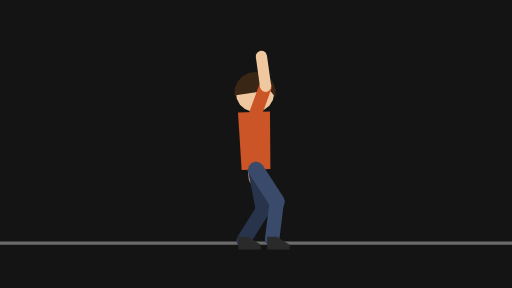
t = 0.00 s
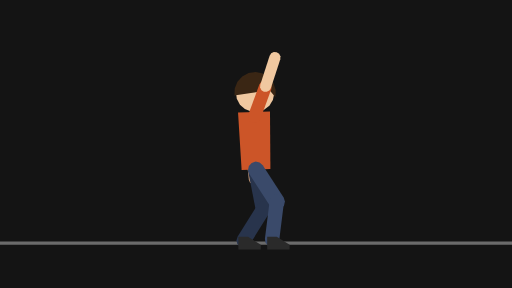
t = 0.27 s
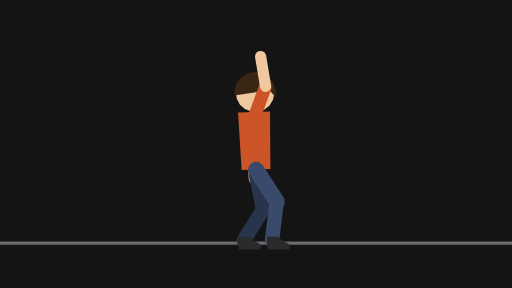
t = 0.53 s
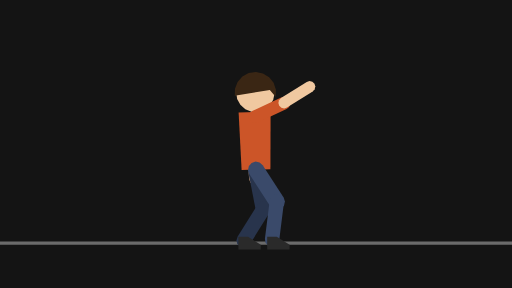
t = 0.81 s
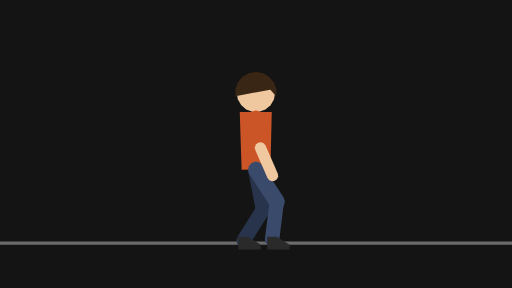
t = 1.08 s
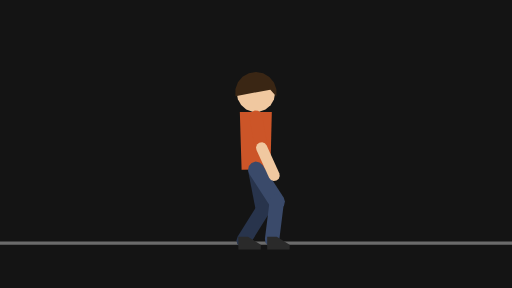
t = 1.18 s

The animated SVG that drew these frames (rendered in a browser with its animation timeline set to each time). Animation: 39 SMIL elements (animateTransform=39); one cycle of 1.60 s, repeats indefinitely.

<svg xmlns="http://www.w3.org/2000/svg" width="320" height="180" viewBox="0 0 320 180">
  <g id="s-stage" fill="#141414">
    <path id="s-stage-shape" d="M 0 0 H 320 V 180 H 0 Z"/>
  </g>
  <g id="s-character-biped-wave" fill="#6b6b6b">
    <path id="s-character-biped-wave-shape" d="M 0 151 L 320 151 L 320 153 L 0 153 Z"/>
  </g>
  <g id="s-character-biped-wave-armbu" fill="#9a3a1a" transform="translate(159 73) rotate(6)">
    <animateTransform attributeName="transform" type="translate" begin="0s" dur="1.6s" calcMode="linear" values="159 0;159 0;160 0;159 0" keyTimes="0;0.4167;0.7083;1" fill="remove" repeatCount="indefinite"/>
    <animateTransform attributeName="transform" type="translate" additive="sum" begin="0s" dur="1.6s" calcMode="linear" values="0 73;0 73.01;0 73" keyTimes="0;0.0208;1" fill="remove" repeatCount="indefinite"/>
    <animateTransform attributeName="transform" type="rotate" additive="sum" begin="0s" dur="1.6s" calcMode="linear" values="6;6.01;6" keyTimes="0;0.0208;1" fill="remove" repeatCount="indefinite"/>
    <path id="s-character-biped-wave-armbu-shape" d="M 4 20 L 3.46 22 L 2 23.46 L 0 24 L -2 23.46 L -3.46 22 L -4 20 L -4 0 L -3.46 -2 L -2 -3.46 L -0 -4 L 2 -3.46 L 3.46 -2 L 4 -0 Z"/>
  </g>
  <g id="s-character-biped-wave-armbf" fill="#c89a78" transform="translate(157 93) rotate(-6)">
    <animateTransform attributeName="transform" type="translate" begin="0s" dur="1.6s" calcMode="linear" values="157 0;157 0;158 0;157 0" keyTimes="0;0.4167;0.7083;1" fill="remove" repeatCount="indefinite"/>
    <animateTransform attributeName="transform" type="translate" additive="sum" begin="0s" dur="1.6s" calcMode="linear" values="0 93;0 93.01;0 93" keyTimes="0;0.0208;1" fill="remove" repeatCount="indefinite"/>
    <animateTransform attributeName="transform" type="rotate" additive="sum" begin="0s" dur="1.6s" calcMode="linear" values="-6;-5.99;-6" keyTimes="0;0.0208;1" fill="remove" repeatCount="indefinite"/>
    <path id="s-character-biped-wave-armbf-shape" d="M 3.5 19 L 3.03 20.75 L 1.75 22.03 L 0 22.5 L -1.75 22.03 L -3.03 20.75 L -3.5 19 L -3.5 0 L -3.03 -1.75 L -1.75 -3.03 L -0 -3.5 L 1.75 -3.03 L 3.03 -1.75 L 3.5 -0 Z"/>
  </g>
  <g id="s-character-biped-wave-legbt" fill="#28344c" transform="translate(160 106) rotate(-11)">
    <animateTransform attributeName="transform" type="translate" begin="0s" dur="1.6s" calcMode="linear" values="160 0;160.01 0;160 0" keyTimes="0;0.0208;1" fill="remove" repeatCount="indefinite"/>
    <animateTransform attributeName="transform" type="translate" additive="sum" begin="0s" dur="1.6s" calcMode="linear" values="0 106;0 106.01;0 106" keyTimes="0;0.0208;1" fill="remove" repeatCount="indefinite"/>
    <animateTransform attributeName="transform" type="rotate" additive="sum" begin="0s" dur="1.6s" calcMode="linear" values="-11;-10.99;-11" keyTimes="0;0.0208;1" fill="remove" repeatCount="indefinite"/>
    <path id="s-character-biped-wave-legbt-shape" d="M 5 24 L 4.33 26.5 L 2.5 28.33 L 0 29 L -2.5 28.33 L -4.33 26.5 L -5 24 L -5 0 L -4.33 -2.5 L -2.5 -4.33 L -0 -5 L 2.5 -4.33 L 4.33 -2.5 L 5 -0 Z"/>
  </g>
  <g id="s-character-biped-wave-legbs" fill="#28344c" transform="translate(165 130) rotate(32)">
    <animateTransform attributeName="transform" type="translate" begin="0s" dur="1.6s" calcMode="linear" values="165 0;165.01 0;165 0" keyTimes="0;0.0208;1" fill="remove" repeatCount="indefinite"/>
    <animateTransform attributeName="transform" type="translate" additive="sum" begin="0s" dur="1.6s" calcMode="linear" values="0 130;0 130.01;0 130" keyTimes="0;0.0208;1" fill="remove" repeatCount="indefinite"/>
    <animateTransform attributeName="transform" type="rotate" additive="sum" begin="0s" dur="1.6s" calcMode="linear" values="32;32.01;32" keyTimes="0;0.0208;1" fill="remove" repeatCount="indefinite"/>
    <path id="s-character-biped-wave-legbs-shape" d="M 4.5 24 L 3.9 26.25 L 2.25 27.9 L 0 28.5 L -2.25 27.9 L -3.9 26.25 L -4.5 24 L -4.5 0 L -3.9 -2.25 L -2.25 -3.9 L -0 -4.5 L 2.25 -3.9 L 3.9 -2.25 L 4.5 -0 Z"/>
  </g>
  <g id="s-character-biped-wave-legbf" fill="#2a2a2a" transform="translate(152 150) rotate(0)">
    <animateTransform attributeName="transform" type="translate" begin="0s" dur="1.6s" calcMode="linear" values="152 0;152.01 0;152 0" keyTimes="0;0.0208;1" fill="remove" repeatCount="indefinite"/>
    <animateTransform attributeName="transform" type="translate" additive="sum" begin="0s" dur="1.6s" calcMode="linear" values="0 150;0 150.01;0 150" keyTimes="0;0.0208;1" fill="remove" repeatCount="indefinite"/>
    <animateTransform attributeName="transform" type="rotate" additive="sum" begin="0s" dur="1.6s" calcMode="linear" values="0;0.01;0" keyTimes="0;0.0208;1" fill="remove" repeatCount="indefinite"/>
    <path id="s-character-biped-wave-legbf-shape" d="M -3 -2 L 3 -2 L 11 3 L 11 6 L -3 6 Z"/>
  </g>
  <g id="s-character-biped-wave-torso" fill="#cc5528" transform="translate(160 106) rotate(-2)">
    <animateTransform attributeName="transform" type="translate" begin="0s" dur="1.6s" calcMode="linear" values="160 0;160.01 0;160 0" keyTimes="0;0.0208;1" fill="remove" repeatCount="indefinite"/>
    <animateTransform attributeName="transform" type="translate" additive="sum" begin="0s" dur="1.6s" calcMode="linear" values="0 106;0 106.01;0 106" keyTimes="0;0.0208;1" fill="remove" repeatCount="indefinite"/>
    <animateTransform attributeName="transform" type="rotate" additive="sum" begin="0s" dur="1.6s" calcMode="linear" values="-2;-2;0;-2" keyTimes="0;0.4167;0.7083;1" fill="remove" repeatCount="indefinite"/>
    <path id="s-character-biped-wave-torso-shape" d="M -10 -36 L 10 -36 L 9 0 L -9 0 Z"/>
  </g>
  <g id="s-character-biped-wave-head" fill="#f0c8a0" transform="translate(159 70) rotate(2)">
    <animateTransform attributeName="transform" type="translate" begin="0s" dur="1.6s" calcMode="linear" values="159 0;159 0;160 0;159 0" keyTimes="0;0.4167;0.7083;1" fill="remove" repeatCount="indefinite"/>
    <animateTransform attributeName="transform" type="translate" additive="sum" begin="0s" dur="1.6s" calcMode="linear" values="0 70;0 70.01;0 70" keyTimes="0;0.0208;1" fill="remove" repeatCount="indefinite"/>
    <animateTransform attributeName="transform" type="rotate" additive="sum" begin="0s" dur="1.6s" calcMode="linear" values="2;2;0;2" keyTimes="0;0.4167;0.7083;1" fill="remove" repeatCount="indefinite"/>
    <path id="s-character-biped-wave-head-shape" d="M 12 -12 L 11.28 -7.9 L 9.19 -4.29 L 6 -1.61 L 2.08 -0.18 L -2.08 -0.18 L -6 -1.61 L -9.19 -4.29 L -11.28 -7.9 L -12 -12 L -11.28 -16.1 L -9.19 -19.71 L -6 -22.39 L -2.08 -23.82 L 2.08 -23.82 L 6 -22.39 L 9.19 -19.71 L 11.28 -16.1 Z"/>
  </g>
  <g id="s-character-biped-wave-hair" fill="#3a2614" transform="translate(159 70) rotate(2)">
    <animateTransform attributeName="transform" type="translate" begin="0s" dur="1.6s" calcMode="linear" values="159 0;159 0;160 0;159 0" keyTimes="0;0.4167;0.7083;1" fill="remove" repeatCount="indefinite"/>
    <animateTransform attributeName="transform" type="translate" additive="sum" begin="0s" dur="1.6s" calcMode="linear" values="0 70;0 70.01;0 70" keyTimes="0;0.0208;1" fill="remove" repeatCount="indefinite"/>
    <animateTransform attributeName="transform" type="rotate" additive="sum" begin="0s" dur="1.6s" calcMode="linear" values="2;2;0;2" keyTimes="0;0.4167;0.7083;1" fill="remove" repeatCount="indefinite"/>
    <path id="s-character-biped-wave-hair-shape" d="M -12.8 -9.74 L -12.8 -14.26 L -11.26 -18.5 L -8.36 -21.96 L -4.45 -24.22 L -0 -25 L 4.45 -24.22 L 8.36 -21.96 L 11.26 -18.5 L 12.8 -14.26 L 12.8 -9.74 L 9 -14 L -12 -10 Z"/>
  </g>
  <g id="s-character-biped-wave-legft" fill="#3a4a6a" transform="translate(160 106) rotate(-33)">
    <animateTransform attributeName="transform" type="translate" begin="0s" dur="1.6s" calcMode="linear" values="160 0;160.01 0;160 0" keyTimes="0;0.0208;1" fill="remove" repeatCount="indefinite"/>
    <animateTransform attributeName="transform" type="translate" additive="sum" begin="0s" dur="1.6s" calcMode="linear" values="0 106;0 106.01;0 106" keyTimes="0;0.0208;1" fill="remove" repeatCount="indefinite"/>
    <animateTransform attributeName="transform" type="rotate" additive="sum" begin="0s" dur="1.6s" calcMode="linear" values="-33;-32.99;-33" keyTimes="0;0.0208;1" fill="remove" repeatCount="indefinite"/>
    <path id="s-character-biped-wave-legft-shape" d="M 5 24 L 4.33 26.5 L 2.5 28.33 L 0 29 L -2.5 28.33 L -4.33 26.5 L -5 24 L -5 0 L -4.33 -2.5 L -2.5 -4.33 L -0 -5 L 2.5 -4.33 L 4.33 -2.5 L 5 -0 Z"/>
  </g>
  <g id="s-character-biped-wave-legfs" fill="#3a4a6a" transform="translate(173 126) rotate(7.1)">
    <animateTransform attributeName="transform" type="translate" begin="0s" dur="1.6s" calcMode="linear" values="173 0;173.01 0;173 0" keyTimes="0;0.0208;1" fill="remove" repeatCount="indefinite"/>
    <animateTransform attributeName="transform" type="translate" additive="sum" begin="0s" dur="1.6s" calcMode="linear" values="0 126;0 126.01;0 126" keyTimes="0;0.0208;1" fill="remove" repeatCount="indefinite"/>
    <animateTransform attributeName="transform" type="rotate" additive="sum" begin="0s" dur="1.6s" calcMode="linear" values="7.1;7.11;7.1" keyTimes="0;0.0208;1" fill="remove" repeatCount="indefinite"/>
    <path id="s-character-biped-wave-legfs-shape" d="M 4.5 24 L 3.9 26.25 L 2.25 27.9 L 0 28.5 L -2.25 27.9 L -3.9 26.25 L -4.5 24 L -4.5 0 L -3.9 -2.25 L -2.25 -3.9 L -0 -4.5 L 2.25 -3.9 L 3.9 -2.25 L 4.5 -0 Z"/>
  </g>
  <g id="s-character-biped-wave-legff" fill="#2a2a2a" transform="translate(170 150) rotate(0)">
    <animateTransform attributeName="transform" type="translate" begin="0s" dur="1.6s" calcMode="linear" values="170 0;170.01 0;170 0" keyTimes="0;0.0208;1" fill="remove" repeatCount="indefinite"/>
    <animateTransform attributeName="transform" type="translate" additive="sum" begin="0s" dur="1.6s" calcMode="linear" values="0 150;0 150.01;0 150" keyTimes="0;0.0208;1" fill="remove" repeatCount="indefinite"/>
    <animateTransform attributeName="transform" type="rotate" additive="sum" begin="0s" dur="1.6s" calcMode="linear" values="0;0.01;0" keyTimes="0;0.0208;1" fill="remove" repeatCount="indefinite"/>
    <path id="s-character-biped-wave-legff-shape" d="M -3 -2 L 3 -2 L 11 3 L 11 6 L -3 6 Z"/>
  </g>
  <g id="s-character-biped-wave-armfu" fill="#cc5528" transform="translate(159 73) rotate(-160)">
    <animateTransform attributeName="transform" type="translate" begin="0s" dur="1.6s" calcMode="linear" values="159 0;159 0;160 0;159 0" keyTimes="0;0.4167;0.7083;1" fill="remove" repeatCount="indefinite"/>
    <animateTransform attributeName="transform" type="translate" additive="sum" begin="0s" dur="1.6s" calcMode="linear" values="0 73;0 73.01;0 73" keyTimes="0;0.0208;1" fill="remove" repeatCount="indefinite"/>
    <animateTransform attributeName="transform" type="rotate" additive="sum" begin="0s" dur="1.6s" calcMode="linear" values="-160;-160;-159;-153;-145;-133;-104;-88;-72;-56;-28;-17.4;-9.3;-4.8;-4.4;-8.1;-15.6;-26;-53;-69;-85;-101;-117;-131;-143;-152;-158;-160" keyTimes="0;0.3958;0.4167;0.4375;0.4583;0.4792;0.5208;0.5417;0.5625;0.5833;0.625;0.6458;0.6667;0.6875;0.7083;0.7292;0.75;0.7708;0.8125;0.8333;0.8542;0.875;0.8958;0.9167;0.9375;0.9583;0.9792;1" fill="remove" repeatCount="indefinite"/>
    <path id="s-character-biped-wave-armfu-shape" d="M 4 20 L 3.46 22 L 2 23.46 L 0 24 L -2 23.46 L -3.46 22 L -4 20 L -4 0 L -3.46 -2 L -2 -3.46 L -0 -4 L 2 -3.46 L 3.46 -2 L 4 -0 Z"/>
  </g>
  <g id="s-character-biped-wave-armff" fill="#f0c8a0" transform="translate(166 54) rotate(-188)">
    <animateTransform attributeName="transform" type="translate" begin="0s" dur="1.6s" calcMode="linear" values="166 0;166 0;166 0;168 0;177 0;179 0;179 0;179 0;176 0;166 0;163 0;162 0;162 0;163 0;165 0;176 0;178 0;179 0;179 0;177 0;168 0;166 0;166 0" keyTimes="0;0.3958;0.4167;0.4375;0.5;0.5208;0.5417;0.5625;0.5833;0.6458;0.6667;0.6875;0.7083;0.7292;0.75;0.8125;0.8333;0.8542;0.875;0.8958;0.9583;0.9792;1" fill="remove" repeatCount="indefinite"/>
    <animateTransform attributeName="transform" type="translate" additive="sum" begin="0s" dur="1.6s" calcMode="linear" values="0 54;0 54;0 55;0 57;0 59;0 63;0 84;0 88;0 91;0 92;0 93;0 92;0 91;0 89;0 85;0 80;0 64;0 60;0 57;0 55;0 54" keyTimes="0;0.3958;0.4375;0.4583;0.4792;0.5;0.5833;0.6042;0.625;0.6458;0.7083;0.75;0.7708;0.7917;0.8125;0.8333;0.8958;0.9167;0.9375;0.9583;1" fill="remove" repeatCount="indefinite"/>
    <animateTransform attributeName="transform" type="rotate" additive="sum" begin="0s" dur="1.6s" calcMode="linear" values="-188;-164;-157;-154;-153;-156;-162;-186;-193;-196;-197;-194;-188;-172;-156;-140;-116;-105;-92;-77;-62;-47;-34;-25;-19.8;-19.3;-23;-29;-38;-49;-62;-79;-98;-118;-140;-160;-177;-187;-191;-188" keyTimes="0;0.0625;0.0833;0.1042;0.125;0.1458;0.1667;0.2292;0.25;0.2708;0.2917;0.3125;0.3333;0.375;0.4167;0.4583;0.5208;0.5417;0.5625;0.5833;0.6042;0.625;0.6458;0.6667;0.6875;0.7083;0.7292;0.75;0.7708;0.7917;0.8125;0.8333;0.8542;0.875;0.8958;0.9167;0.9375;0.9583;0.9792;1" fill="remove" repeatCount="indefinite"/>
    <path id="s-character-biped-wave-armff-shape" d="M 3.5 19 L 3.03 20.75 L 1.75 22.03 L 0 22.5 L -1.75 22.03 L -3.03 20.75 L -3.5 19 L -3.5 0 L -3.03 -1.75 L -1.75 -3.03 L -0 -3.5 L 1.75 -3.03 L 3.03 -1.75 L 3.5 -0 Z"/>
  </g>
</svg>
